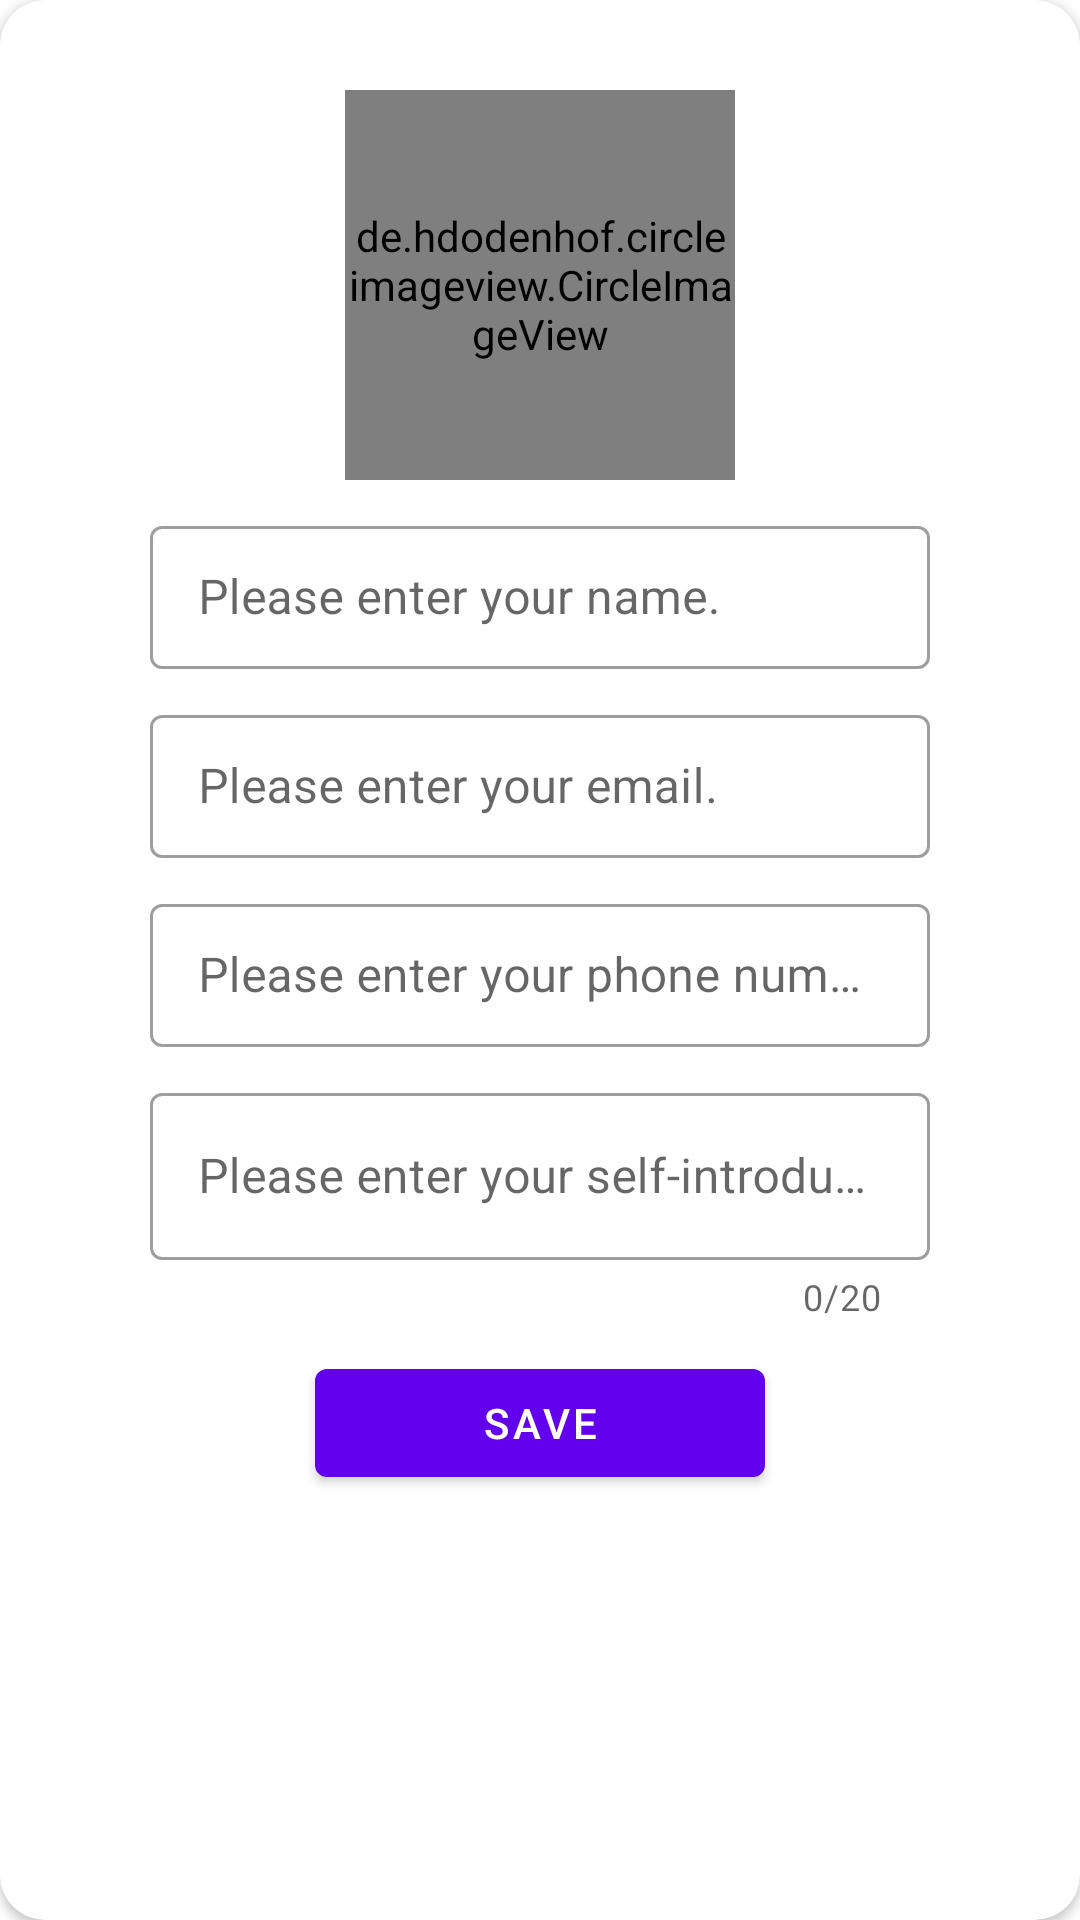

Android layout source for this screen:
<!-- AndroidManifest.xml: application theme Theme.SimpleMenuExample -->
<!-- res/layout/dialog_user_add.xml -->
<?xml version="1.0" encoding="utf-8"?>
<layout xmlns:android="http://schemas.android.com/apk/res/android">

    <androidx.cardview.widget.CardView
        xmlns:app="http://schemas.android.com/apk/res-auto"
        android:layout_width="match_parent"
        android:layout_height="match_parent"
        app:cardCornerRadius="15dp"
        >

        <androidx.constraintlayout.widget.ConstraintLayout
            xmlns:tools="http://schemas.android.com/tools"
            android:layout_width="match_parent"
            android:layout_height="match_parent"
            tools:context=".views.subview.UserAddDialogFragment">

            <de.hdodenhof.circleimageview.CircleImageView
                android:id="@+id/iv_profile"
                android:layout_width="130dp"
                android:layout_height="130dp"
                android:src="@drawable/ic_baseline_account_circle_24"
                app:layout_constraintTop_toTopOf="parent"
                app:layout_constraintLeft_toLeftOf="parent"
                app:layout_constraintRight_toRightOf="parent"
                android:layout_marginTop="30dp"
                app:civ_border_width="0.5dp"
                app:civ_border_color="#ff000000"
                />

            <com.google.android.material.button.MaterialButton
                android:id="@+id/btn_close"
                android:layout_width="35dp"
                android:layout_height="35dp"
                android:layout_margin="15dp"
                android:background="@drawable/ic_baseline_close_24"
                app:layout_constraintEnd_toEndOf="parent"
                app:layout_constraintTop_toTopOf="parent"
                />

            <com.google.android.material.textfield.TextInputLayout
                android:id="@+id/tl_name"
                android:layout_width="match_parent"
                android:layout_height="wrap_content"
                app:layout_constraintTop_toBottomOf="@+id/iv_profile"
                app:layout_constraintStart_toStartOf="parent"
                app:layout_constraintEnd_toEndOf="parent"
                android:layout_marginTop="10dp"
                android:layout_marginLeft="50dp"
                android:layout_marginRight="50dp"
                app:endIconMode="clear_text"
                style="@style/Widget.MaterialComponents.TextInputLayout.OutlinedBox.Dense"
                >
                <com.google.android.material.textfield.TextInputEditText
                    android:id="@+id/et_name"
                    android:layout_width="match_parent"
                    android:layout_height="wrap_content"
                    android:hint="@string/hint_user_add_name"
                    android:inputType="text"
                    android:maxLength="15"
                    />
            </com.google.android.material.textfield.TextInputLayout>

            <com.google.android.material.textfield.TextInputLayout
                android:id="@+id/tl_email"
                android:layout_width="match_parent"
                android:layout_height="wrap_content"
                app:layout_constraintStart_toStartOf="parent"
                app:layout_constraintEnd_toEndOf="parent"
                app:layout_constraintTop_toBottomOf="@+id/tl_name"
                android:layout_marginTop="10dp"
                android:layout_marginLeft="50dp"
                android:layout_marginRight="50dp"
                app:endIconMode="clear_text"
                style="@style/Widget.MaterialComponents.TextInputLayout.OutlinedBox.Dense"
                >
                <com.google.android.material.textfield.TextInputEditText
                    android:id="@+id/et_email"
                    android:layout_width="match_parent"
                    android:layout_height="wrap_content"
                    android:hint="@string/hint_user_add_email"
                    android:inputType="textEmailAddress"
                    android:maxLength="20"
                    />
            </com.google.android.material.textfield.TextInputLayout>

            <com.google.android.material.textfield.TextInputLayout
                android:id="@+id/tl_phone"
                android:layout_width="match_parent"
                android:layout_height="wrap_content"
                app:layout_constraintStart_toStartOf="parent"
                app:layout_constraintEnd_toEndOf="parent"
                app:layout_constraintTop_toBottomOf="@+id/tl_email"
                android:layout_marginTop="10dp"
                android:layout_marginLeft="50dp"
                android:layout_marginRight="50dp"
                app:endIconMode="clear_text"
                style="@style/Widget.MaterialComponents.TextInputLayout.OutlinedBox.Dense"
                >
                <com.google.android.material.textfield.TextInputEditText
                    android:id="@+id/et_phone"
                    android:layout_width="match_parent"
                    android:layout_height="wrap_content"
                    android:hint="@string/hint_user_add_phone"
                    android:maxLength="13"
                    android:inputType="phone"
                    />
            </com.google.android.material.textfield.TextInputLayout>

            <com.google.android.material.textfield.TextInputLayout
                android:id="@+id/tl_content"
                android:layout_width="match_parent"
                android:layout_height="wrap_content"
                app:layout_constraintStart_toStartOf="parent"
                app:layout_constraintEnd_toEndOf="parent"
                app:layout_constraintTop_toBottomOf="@+id/tl_phone"
                app:counterEnabled="true"
                app:counterMaxLength="20"
                app:endIconMode="clear_text"
                android:layout_marginTop="10dp"
                android:layout_marginLeft="50dp"
                android:layout_marginRight="50dp"
                style="@style/Widget.MaterialComponents.TextInputLayout.OutlinedBox"
                >
                <com.google.android.material.textfield.TextInputEditText
                    android:id="@+id/et_content"
                    android:layout_width="match_parent"
                    android:layout_height="match_parent"
                    android:maxLength="20"
                    android:hint="@string/hint_user_add_content"
                    />
            </com.google.android.material.textfield.TextInputLayout>

            <com.google.android.material.button.MaterialButton
                android:id="@+id/btn_save"
                android:layout_width="150dp"
                android:layout_height="wrap_content"
                android:text="@string/btn_user_add_save"
                app:layout_constraintStart_toStartOf="parent"
                app:layout_constraintEnd_toEndOf="parent"
                app:layout_constraintTop_toBottomOf="@id/tl_content"
                android:layout_marginTop="10dp"
                />

        </androidx.constraintlayout.widget.ConstraintLayout>

    </androidx.cardview.widget.CardView>

</layout>
<!-- resources referenced by this layout -->
<resources>
  <!-- drawable ic_baseline_account_circle_24 (drawable) -->
  <vector android:height="130dp" android:tint="#6200EE"
      android:viewportHeight="24" android:viewportWidth="24"
      android:width="130dp" xmlns:android="http://schemas.android.com/apk/res/android">
      <path android:fillColor="@android:color/white" android:pathData="M12,2C6.48,2 2,6.48 2,12s4.48,10 10,10 10,-4.48 10,-10S17.52,2 12,2zM12,5c1.66,0 3,1.34 3,3s-1.34,3 -3,3 -3,-1.34 -3,-3 1.34,-3 3,-3zM12,19.2c-2.5,0 -4.71,-1.28 -6,-3.22 0.03,-1.99 4,-3.08 6,-3.08 1.99,0 5.97,1.09 6,3.08 -1.29,1.94 -3.5,3.22 -6,3.22z"/>
  </vector>
  <string name="btn_user_add_save">Save</string>
  <string name="hint_user_add_content">Please enter your self-introduction.</string>
  <string name="hint_user_add_email">Please enter your email.</string>
  <string name="hint_user_add_name">Please enter your name.</string>
  <string name="hint_user_add_phone">Please enter your phone number.</string>
  <style name="Theme.SimpleMenuExample" parent="Theme.MaterialComponents.DayNight.DarkActionBar">
          
          <item name="colorPrimary">@color/purple_500</item>
          <item name="colorPrimaryVariant">@color/purple_700</item>
          <item name="colorOnPrimary">@color/white</item>
          
          <item name="colorSecondary">@color/teal_200</item>
          <item name="colorSecondaryVariant">@color/teal_700</item>
          <item name="colorOnSecondary">@color/black</item>
          
          <item name="android:statusBarColor" tools:targetApi="l">?attr/colorPrimaryVariant</item>
          
      </style>
  <!-- not gathered from this repository: default colours our renderer supplied (Android Studio template values) -->
  <color name="purple_500">#FF6200EE</color>
  <color name="purple_700">#FF3700B3</color>
  <color name="teal_200">#FF03DAC5</color>
  <color name="teal_700">#FF018786</color>
  <color name="black">#FF000000</color>
  <color name="white">#FFFFFFFF</color>
</resources>
